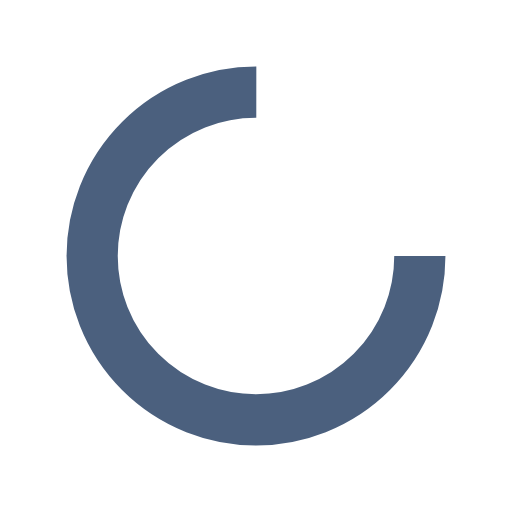
t = 0.00 s
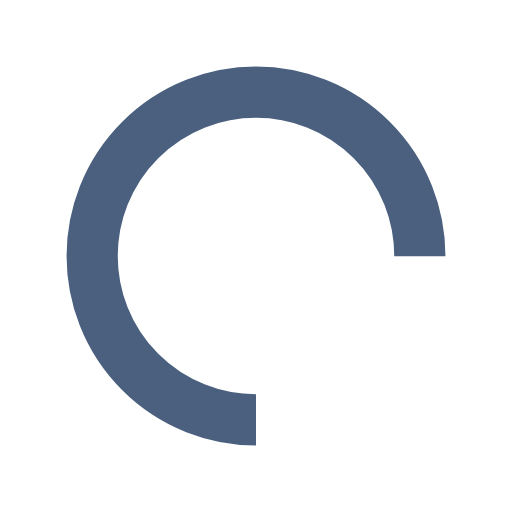
t = 0.25 s
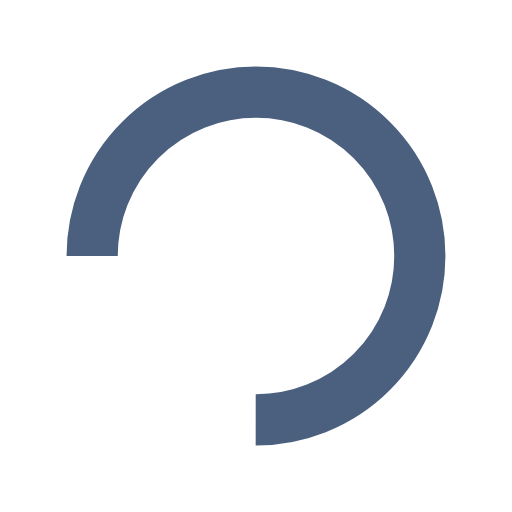
t = 0.50 s
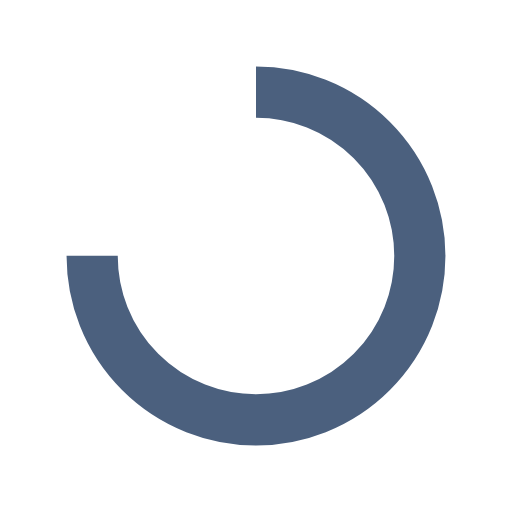
t = 0.75 s

The animated SVG that drew these frames (rendered in a browser with its animation timeline set to each time). Animation: 1 SMIL element (animateTransform=1); one cycle of 1.00 s, repeats indefinitely.

<svg xmlns="http://www.w3.org/2000/svg" xmlns:xlink="http://www.w3.org/1999/xlink" width="32px" height="32px" viewBox="0 0 100 100">
    <circle cx="50" cy="50" fill="none" stroke="#4B607E" stroke-width="10" r="32" stroke-dasharray="150.79644737231007 52.26548245743669">
        <animateTransform attributeName="transform" type="rotate" repeatCount="indefinite" dur="1s" values="0 50 50;360 50 50" keyTimes="0;1"></animateTransform>
    </circle>
</svg>
